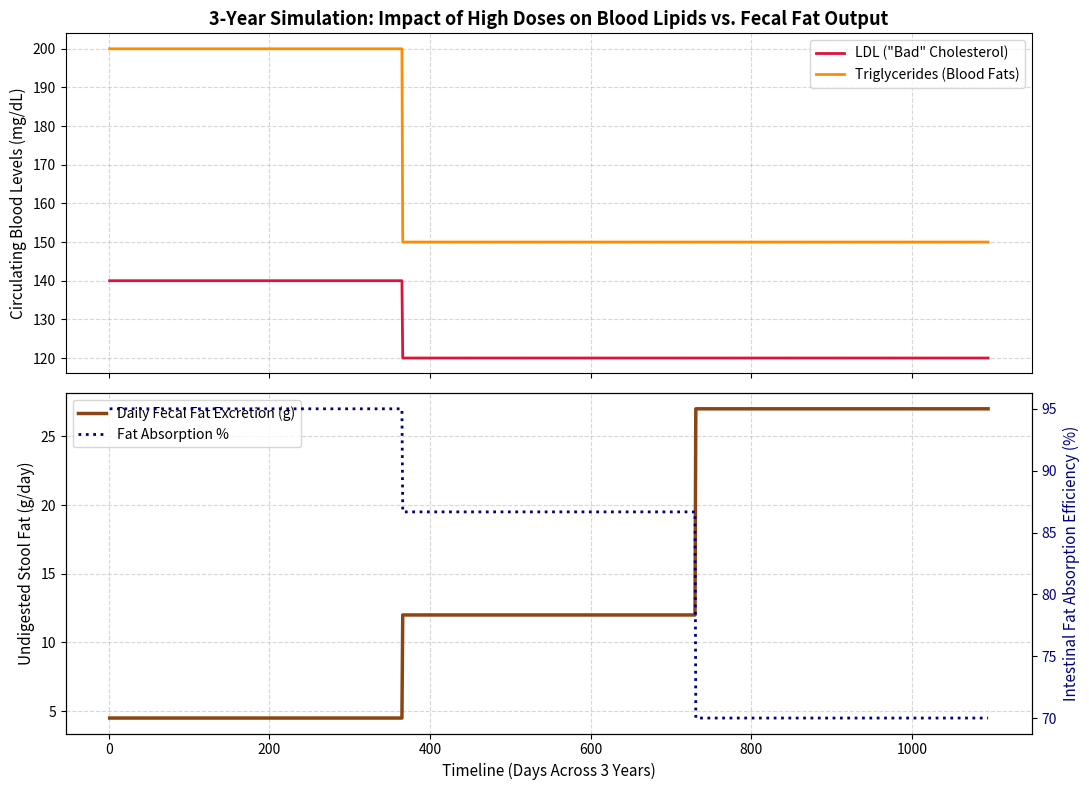

Generate this figure with matplotlib:
import numpy as np
import pandas as pd
import matplotlib.pyplot as plt

class LipidMetabolismSimulator:
    def __init__(self, weight_kg, initial_ldl_mg_dl, initial_triglycerides_mg_dl, baseline_daily_diet_fat_g=90):
        """
        Initializes the lipid metabolism engine to track low-density lipoprotein (LDL),
        triglycerides, and fecal fat excretion over multi-year protocols.
        """
        self.weight = weight_kg
        self.diet_fat_g = baseline_daily_diet_fat_g
        
        # Initial Lipid Baseline Values (mg/dL)
        self.initial_ldl = initial_ldl_mg_dl
        self.initial_tg = initial_triglycerides_mg_dl
        
        # Establish standard physiological limits for maximum therapeutic reduction
        self.max_ldl_reduction_pct = 0.25   # Maximum expected clinical LDL drop (~25%)
        self.max_tg_reduction_pct = 0.40    # Maximum expected clinical Triglyceride drop (~40%)

    def calculate_daily_lipid_metrics(self, daily_dose_mg):
        """
        Calculates lipid profile alterations and gastrointestinal fat absorption
        rates based on the current daily dosage mass.
        """
        # Threshold where niacin begins actively modifying hepatic enzyme pathways (~500mg)
        if daily_dose_mg < 500:
            ldl_modifier = (daily_dose_mg / 500.0) * self.max_ldl_reduction_pct
            tg_modifier = (daily_dose_mg / 500.0) * self.max_tg_reduction_pct
            # Intestinal absorption remains normal (95%)
            coefficient_of_absorption = 0.95
        else:
            # High dose plateau effect for circulating lipids
            ldl_modifier = self.max_ldl_reduction_pct
            tg_modifier = self.max_tg_reduction_pct
            
            # High-dose mucosal irritation model: excess doses track with a drop in 
            # fat absorption efficiency, simulating secondary steatorrhea (oily stools)
            excess_dose = daily_dose_mg - 500.0
            coefficient_of_absorption = max(0.40, 0.95 - (excess_dose / 3000.0))

        # Calculate current circulating values
        current_ldl = self.initial_ldl * (1.0 - ldl_modifier)
        current_tg = self.initial_tg * (1.0 - tg_modifier)
        
        # Calculate Fecal Fat Excretion (g/day) based on absorption failure
        fecal_fat_excreted_g = self.diet_fat_g * (1.0 - coefficient_of_absorption)
        
        return current_ldl, current_tg, fecal_fat_excreted_g, coefficient_of_absorption

    def simulate_three_years(self, start_dose_mg, yearly_increment_mg):
        """
        Executes a daily 1095-day tracking timeline across a 3-year period.
        """
        days = np.arange(1, 1096)
        doses = []
        ldl_history = []
        tg_history = []
        fec_fat_history = []
        coa_history = []
        
        for day in days:
            # Multi-Year Dose Tier Architecture
            if day <= 365:
                current_dose = start_dose_mg
            elif day <= 730:
                current_dose = start_dose_mg + yearly_increment_mg
            else:
                current_dose = start_dose_mg + (2 * yearly_increment_mg)
                
            ldl, tg, fecal_fat, coa = self.calculate_daily_lipid_metrics(current_dose)
            
            doses.append(current_dose)
            ldl_history.append(ldl)
            tg_history.append(tg)
            fec_fat_history.append(fecal_fat)
            coa_history.append(coa * 100.0)  # Convert to percentage
            
        return pd.DataFrame({
            'Day': days,
            'Dose_mg': doses,
            'LDL_mg_dL': ldl_history,
            'Triglycerides_mg_dL': tg_history,
            'Fecal_Fat_Excreted_g': fec_fat_history,
            'Absorption_Efficiency_Pct': coa_history
        })

# =====================================================================
# SIMULATION EXECUTION AND DATA GRAPHING ENGINE
# =====================================================================
if __name__ == "__main__":
    # Baseline Parameters: 80kg Patient, High starting lipids, 90g daily dietary fat intake
    sim = LipidMetabolismSimulator(weight_kg=80, initial_ldl_mg_dl=160, initial_triglycerides_mg_dl=250, baseline_daily_diet_fat_g=90)
    
    # Run 3-Year Simulation: Starting at 250mg, increasing by 500mg each year
    data = sim.simulate_three_years(start_dose_mg=250, yearly_increment_mg=500)
    
    # Plotting the Data
    fig, (ax1, ax2) = plt.subplots(2, 1, figsize=(11, 8), sharex=True)
    
    # Plot 1: Circulating Lipids (LDL and Triglycerides)
    ax1.plot(data['Day'], data['LDL_mg_dL'], label='LDL ("Bad" Cholesterol)', color='crimson', linewidth=2)
    ax1.plot(data['Day'], data['Triglycerides_mg_dL'], label='Triglycerides (Blood Fats)', color='darkorange', linewidth=2)
    ax1.set_ylabel('Circulating Blood Levels (mg/dL)', fontsize=11)
    ax1.set_title('3-Year Simulation: Impact of High Doses on Blood Lipids vs. Fecal Fat Output', fontsize=13, fontweight='bold')
    ax1.grid(True, linestyle='--', alpha=0.5)
    ax1.legend(loc='upper right')
    
    # Plot 2: Digestive Fat Malabsorption & Fecal Excretion Output
    ax2.plot(data['Day'], data['Fecal_Fat_Excreted_g'], label='Daily Fecal Fat Excretion (g)', color='saddlebrown', linewidth=2.5)
    ax2.set_xlabel('Timeline (Days Across 3 Years)', fontsize=11)
    ax2.set_ylabel('Undigested Stool Fat (g/day)', fontsize=11)
    ax2.grid(True, linestyle='--', alpha=0.5)
    
    # Share a second axis on subplot 2 to show the drop in absorption efficiency
    ax2_twin = ax2.twinx()
    ax2_twin.plot(data['Day'], data['Absorption_Efficiency_Pct'], color='navy', linestyle=':', linewidth=2, label='Fat Absorption %')
    ax2_twin.set_ylabel('Intestinal Fat Absorption Efficiency (%)', color='navy', fontsize=11)
    ax2_twin.tick_params(axis='y', labelcolor='navy')
    
    # Combine legends for the twin axis plot
    lines, labels = ax2.get_legend_handles_labels()
    lines2, labels2 = ax2_twin.get_legend_handles_labels()
    ax2.legend(lines + lines2, labels + labels2, loc='upper left')
    
    plt.tight_layout()
    print("Lipid alteration simulation complete. Displaying metabolic mapping...")
    plt.show()
